Image classification data set "data" (SumitSharma2210/Image-Classification-using-pythorch on GitHub). Class labels (4): coin 1, coin 10, coin 2, coin 5.

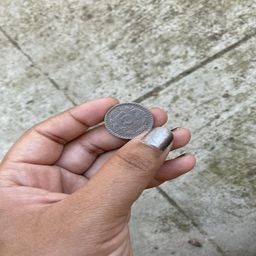
Label: coin 5

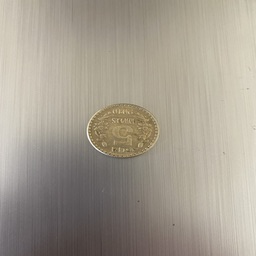
Label: coin 5

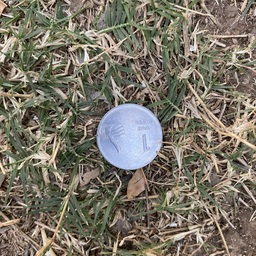
Label: coin 1

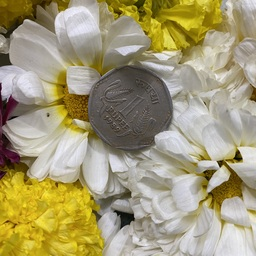
Label: coin 1

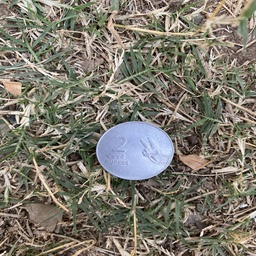
Label: coin 2

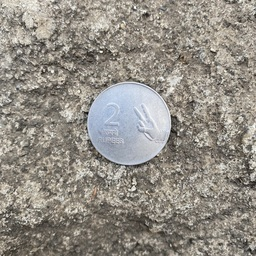
Label: coin 2
